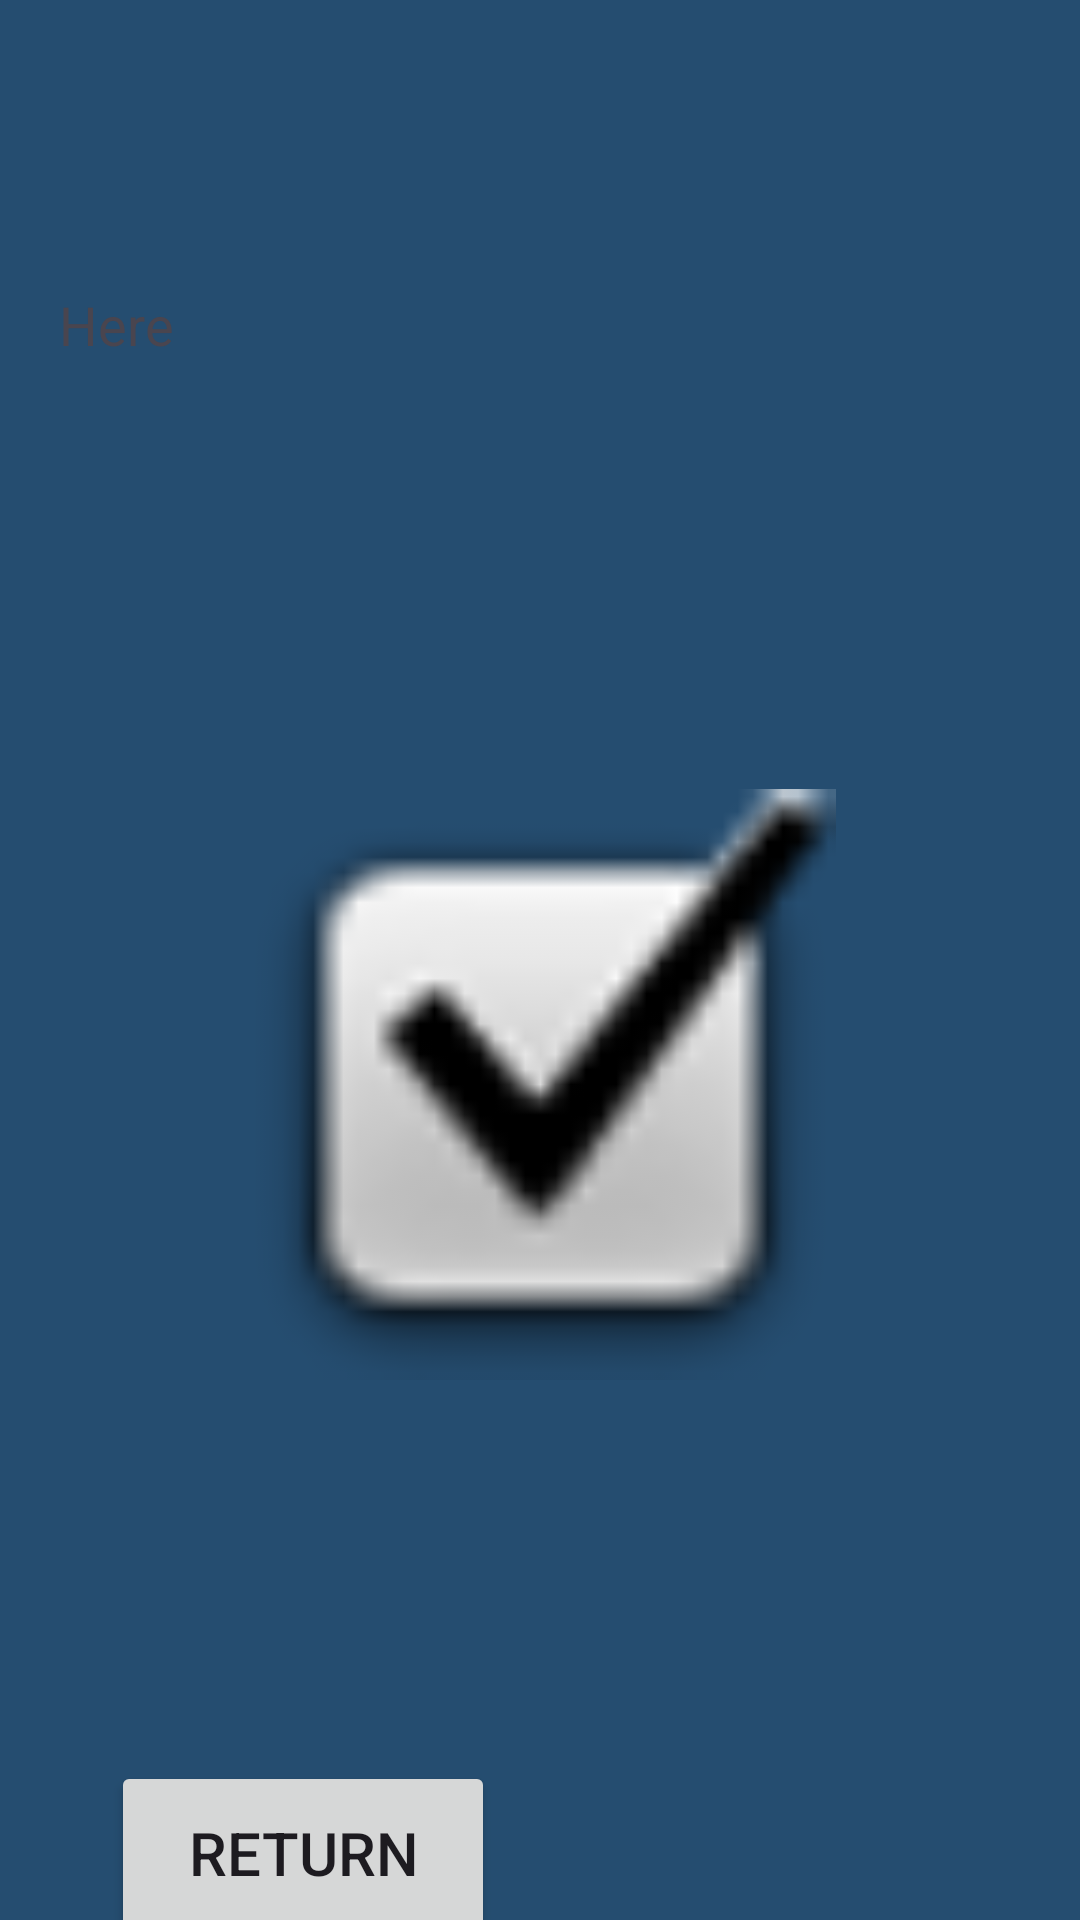

Android layout source for this screen:
<!-- AndroidManifest.xml: application theme Theme.MyDSapp -->
<!-- res/layout/activity_add_dates_result.xml -->
<?xml version="1.0" encoding="utf-8"?>
<androidx.constraintlayout.widget.ConstraintLayout xmlns:android="http://schemas.android.com/apk/res/android"
    xmlns:app="http://schemas.android.com/apk/res-auto"
    xmlns:tools="http://schemas.android.com/tools"
    android:id="@+id/main"
    android:layout_width="match_parent"
    android:layout_height="match_parent"
    tools:context=".AddDatesResult"
    android:background="@color/backgroundColor">

    <TextView
        android:id="@+id/resultTextView"
        android:layout_width="321dp"
        android:layout_height="72dp"
        android:text="Ηere"
        android:textSize="18sp"
        app:layout_constraintBottom_toBottomOf="parent"
        app:layout_constraintEnd_toEndOf="parent"
        app:layout_constraintStart_toStartOf="parent"
        app:layout_constraintTop_toTopOf="parent"
        app:layout_constraintVertical_bias="0.169" />

    <Button
        android:id="@+id/returnbutton"
        android:layout_width="128dp"
        android:layout_height="61dp"
        android:layout_gravity="center_horizontal"
        android:layout_marginTop="108dp"
        android:padding="8dp"
        android:text="Return"
        android:textSize="20sp"
        app:layout_constraintEnd_toEndOf="parent"
        app:layout_constraintHorizontal_bias="0.159"
        app:layout_constraintStart_toStartOf="parent"
        app:layout_constraintTop_toBottomOf="@+id/imageView2" />

    <ImageView
        android:id="@+id/imageView2"
        android:layout_width="197dp"
        android:layout_height="235dp"
        android:layout_marginTop="76dp"
        app:layout_constraintEnd_toEndOf="parent"
        app:layout_constraintStart_toStartOf="parent"
        app:layout_constraintTop_toBottomOf="@+id/resultTextView"
        app:srcCompat="@android:drawable/checkbox_on_background" />

</androidx.constraintlayout.widget.ConstraintLayout>
<!-- resources referenced by this layout -->
<resources>
  <color name="backgroundColor">#254D70</color>
  <style name="Theme.MyDSapp" parent="Theme.Material3.DayNight.NoActionBar" />
</resources>
